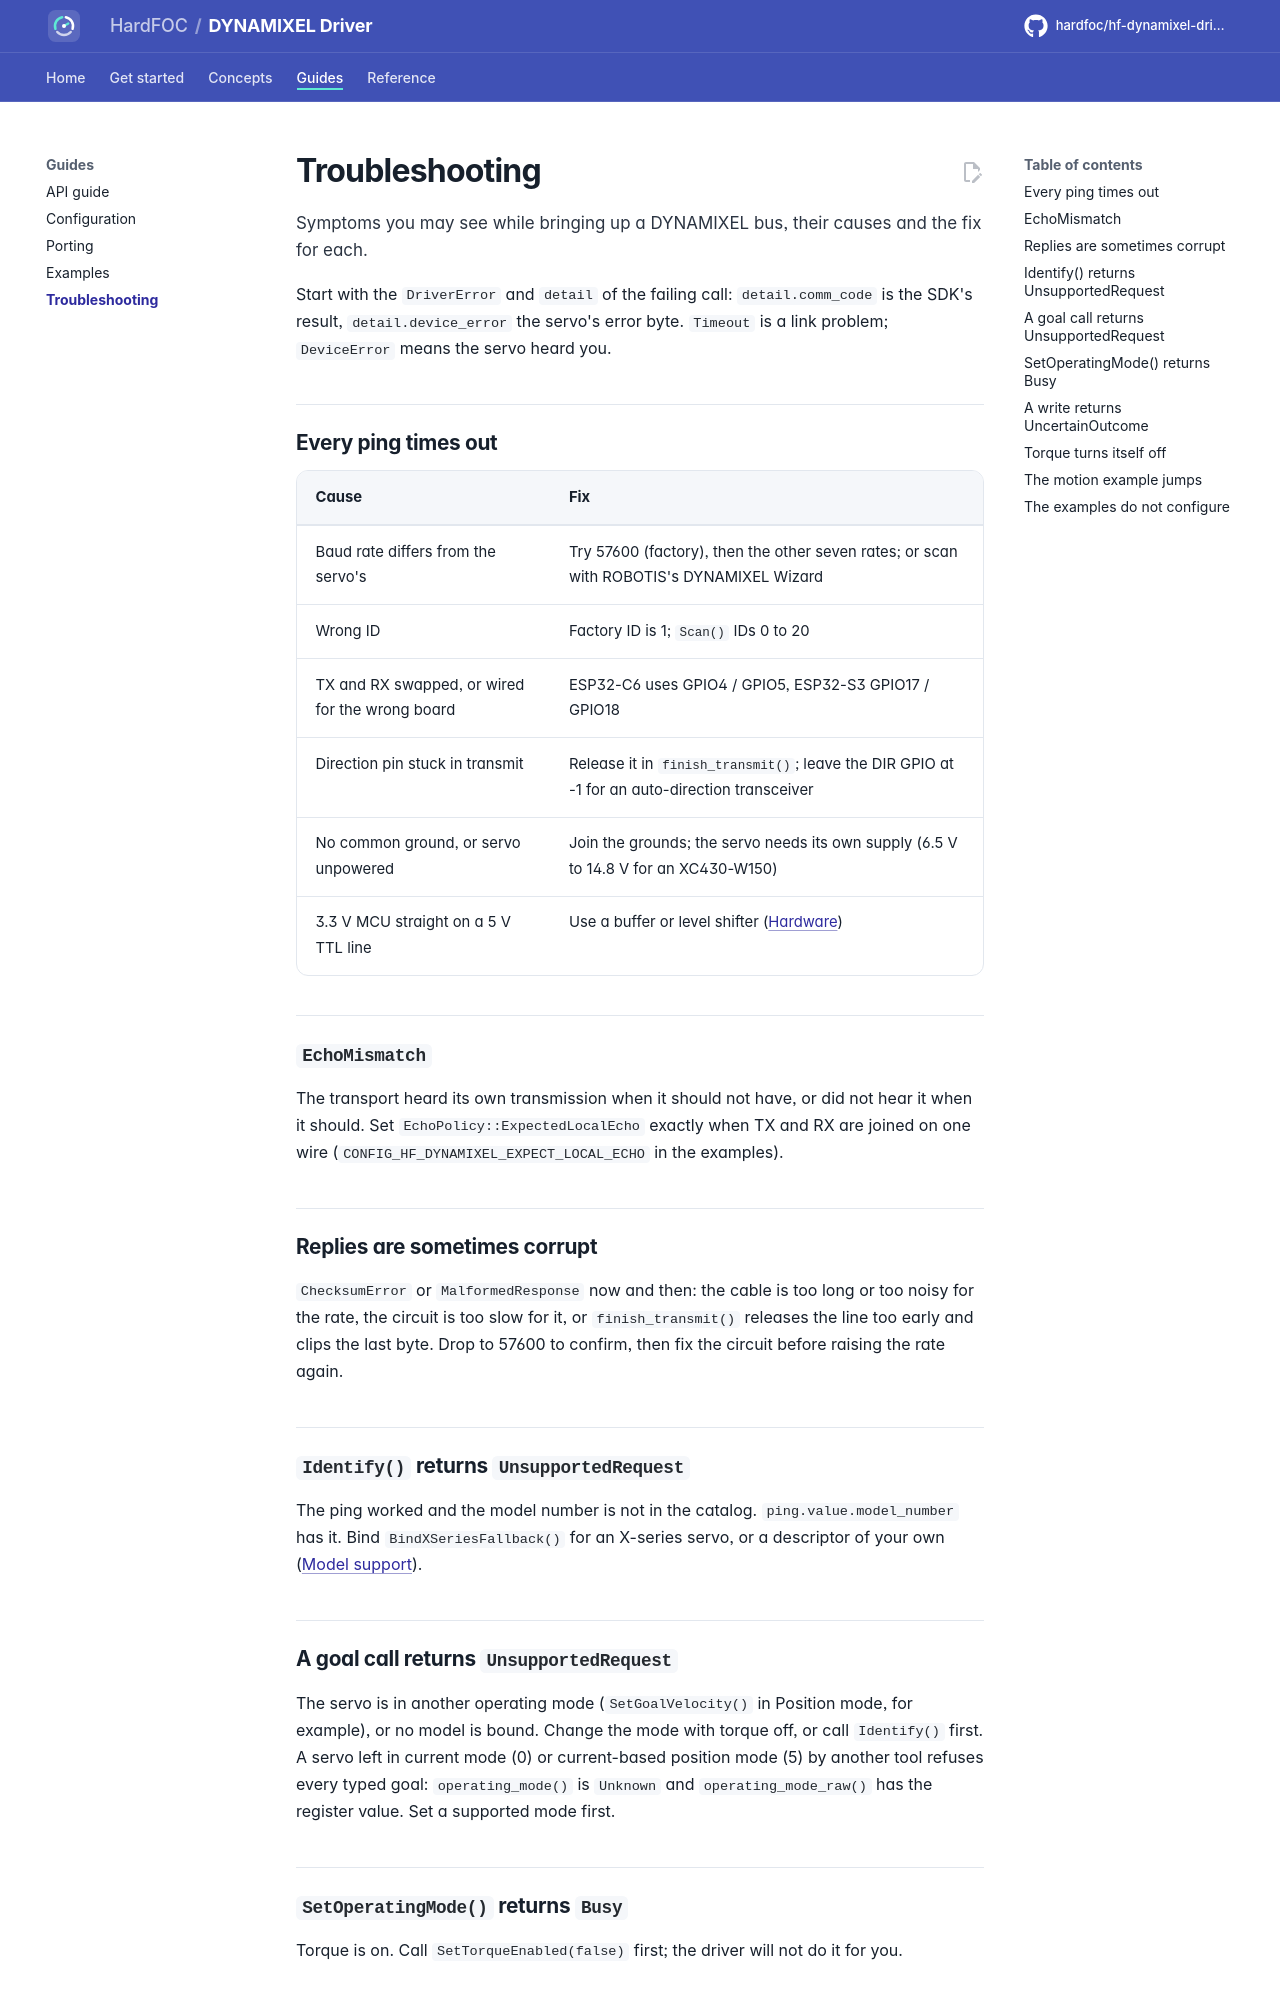

repository: hardfoc/hf-dynamixel-driver · page: dev/troubleshooting/index.html · generator: mkdocs

# Troubleshooting

Symptoms you may see while bringing up a DYNAMIXEL bus, their causes and the fix for each.

Start with the `DriverError` and `detail` of the failing call: `detail.comm_code` is the SDK's result,
`detail.device_error` the servo's error byte. `Timeout` is a link problem; `DeviceError` means the servo heard you.

## Every ping times out

| Cause | Fix |
| --- | --- |
| Baud rate differs from the servo's | Try 57600 (factory), then the other seven rates; or scan with ROBOTIS's DYNAMIXEL Wizard |
| Wrong ID | Factory ID is 1; `Scan()` IDs 0 to 20 |
| TX and RX swapped, or wired for the wrong board | ESP32-C6 uses GPIO4 / GPIO5, ESP32-S3 GPIO17 / GPIO18 |
| Direction pin stuck in transmit | Release it in `finish_transmit()`; leave the DIR GPIO at -1 for an auto-direction transceiver |
| No common ground, or servo unpowered | Join the grounds; the servo needs its own supply (6.5 V to 14.8 V for an XC430-W150) |
| 3.3 V MCU straight on a 5 V TTL line | Use a buffer or level shifter ([Hardware](hardware.md#half-duplex-wiring)) |

## `EchoMismatch`

The transport heard its own transmission when it should not have, or did not hear it when it should. Set
`EchoPolicy::ExpectedLocalEcho` exactly when TX and RX are joined on one wire
(`CONFIG_HF_DYNAMIXEL_EXPECT_LOCAL_ECHO` in the examples).

## Replies are sometimes corrupt

`ChecksumError` or `MalformedResponse` now and then: the cable is too long or too noisy for the rate, the circuit
is too slow for it, or `finish_transmit()` releases the line too early and clips the last byte. Drop to 57600 to
confirm, then fix the circuit before raising the rate again.

## `Identify()` returns `UnsupportedRequest`

The ping worked and the model number is not in the catalog. `ping.value.model_number` has it. Bind
`BindXSeriesFallback()` for an X-series servo, or a descriptor of your own ([Model support](models.md)).

## A goal call returns `UnsupportedRequest`

The servo is in another operating mode (`SetGoalVelocity()` in Position mode, for example), or no model is bound.
Change the mode with torque off, or call `Identify()` first. A servo left in current mode (0) or current-based
position mode (5) by another tool refuses every typed goal: `operating_mode()` is `Unknown` and
`operating_mode_raw()` has the register value. Set a supported mode first.

## `SetOperatingMode()` returns `Busy`

Torque is on. Call `SetTorqueEnabled(false)` first; the driver will not do it for you.
